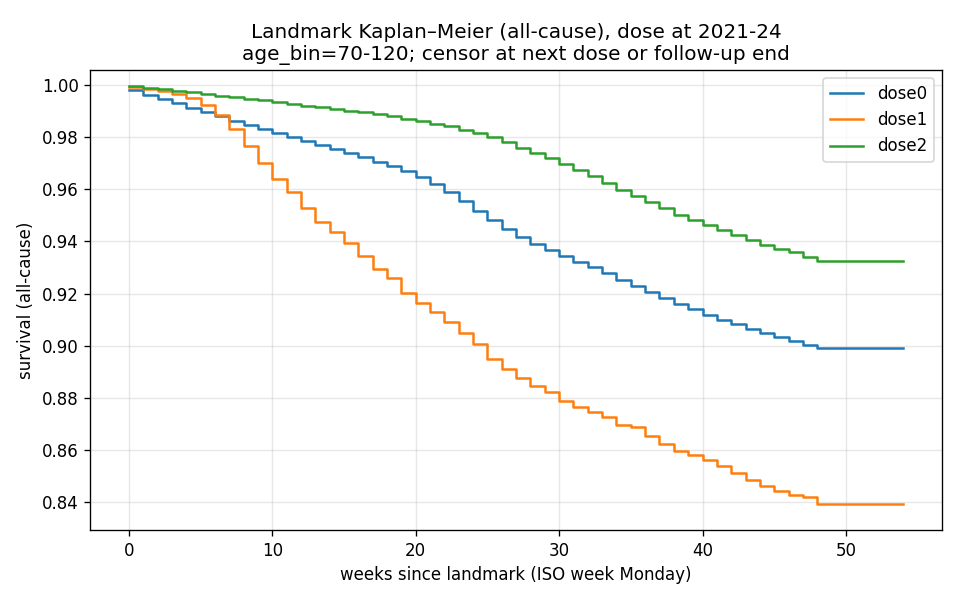

Source data for this figure (header and first rows):
cohort, timeline, KM_estimate, age_bin
dose0, 0.0, 0.9981, 70-120
dose0, 0.5, 0.9981, 70-120
dose0, 1.0, 0.9964, 70-120
dose0, 1.5, 0.9964, 70-120
dose0, 2.0, 0.9948, 70-120
dose0, 2.5, 0.9948, 70-120
dose0, 3.0, 0.993, 70-120
dose0, 3.5, 0.993, 70-120
dose0, 4.0, 0.9913, 70-120
dose0, 4.5, 0.9913, 70-120
dose0, 5.0, 0.9897, 70-120
dose0, 5.5, 0.9897, 70-120
dose0, 6.0, 0.988, 70-120
dose0, 6.5, 0.988, 70-120
dose0, 7.0, 0.9864, 70-120
dose0, 7.5, 0.9864, 70-120
dose0, 8.0, 0.9848, 70-120
dose0, 8.5, 0.9848, 70-120
dose0, 9.0, 0.9832, 70-120
dose0, 9.5, 0.9832, 70-120
dose0, 10.0, 0.9817, 70-120
dose0, 10.5, 0.9817, 70-120
dose0, 11.0, 0.9803, 70-120
dose0, 11.5, 0.9803, 70-120
dose0, 12.0, 0.9787, 70-120
dose0, 12.5, 0.9787, 70-120
dose0, 13.0, 0.977, 70-120
dose0, 13.5, 0.977, 70-120
dose0, 14.0, 0.9754, 70-120
dose0, 14.5, 0.9754, 70-120
dose0, 15.0, 0.9738, 70-120
dose0, 15.5, 0.9738, 70-120
dose0, 16.0, 0.9723, 70-120
dose0, 16.5, 0.9723, 70-120
dose0, 17.0, 0.9707, 70-120
dose0, 17.5, 0.9707, 70-120
dose0, 18.0, 0.9689, 70-120
dose0, 18.5, 0.9689, 70-120
dose0, 19.0, 0.9669, 70-120
dose0, 19.5, 0.9669, 70-120
dose0, 20.0, 0.9646, 70-120
dose0, 20.5, 0.9646, 70-120
dose0, 21.0, 0.9621, 70-120
dose0, 21.5, 0.9621, 70-120
dose0, 22.0, 0.9588, 70-120
dose0, 22.5, 0.9588, 70-120
dose0, 23.0, 0.9554, 70-120
dose0, 23.5, 0.9554, 70-120
dose0, 24.0, 0.9518, 70-120
dose0, 24.5, 0.9518, 70-120
dose0, 25.0, 0.9482, 70-120
dose0, 25.5, 0.9482, 70-120
dose0, 26.0, 0.9447, 70-120
dose0, 26.5, 0.9447, 70-120
dose0, 27.0, 0.9418, 70-120
dose0, 27.5, 0.9418, 70-120
dose0, 28.0, 0.9391, 70-120
dose0, 28.5, 0.9391, 70-120
dose0, 29.0, 0.9366, 70-120
dose0, 29.5, 0.9366, 70-120
... 267 more rows
